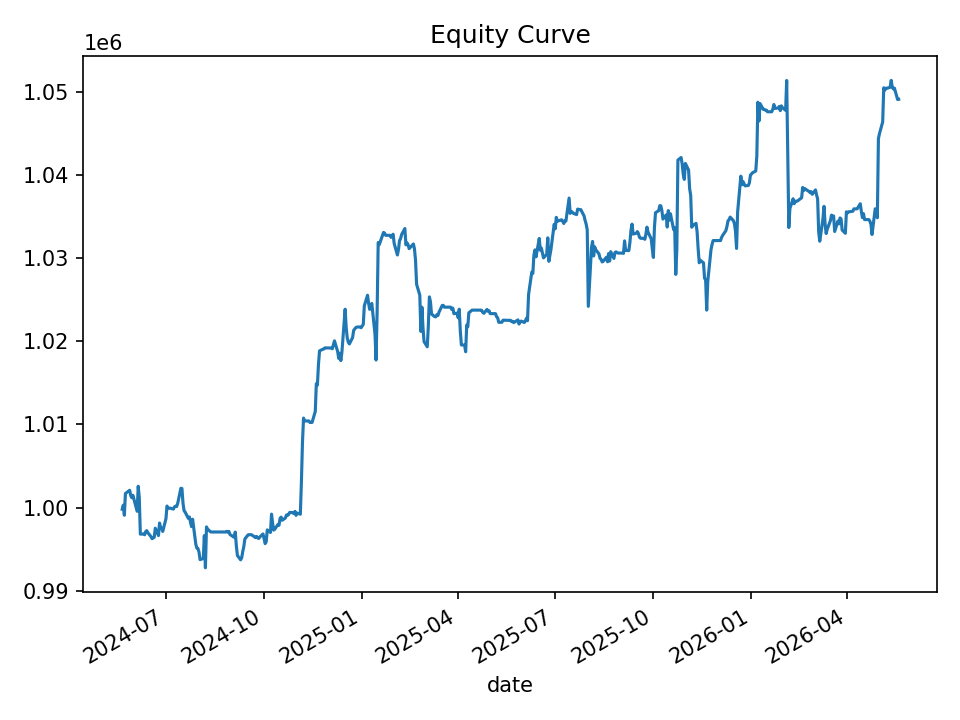

Values plotted in this chart, from the file beside it:
date, equity, cash_realized, open_positions, gross_exposure, exposure_pct
2024-05-21, 999797, 999797, 0, 0.0, 0.0
2024-05-22, 1000278, 999797, 2, 19960, 0.01995
2024-05-23, 999070, 999339, 4, 39753, 0.03979
2024-05-24, 1001682, 998924, 8, 79739, 0.0796
2024-05-28, 1002075, 999868, 4, 40007, 0.03992
2024-05-29, 1001422, 1001422, 0, 0.0, 0.0
2024-05-30, 1001178, 1001243, 1, 9954, 0.009942
2024-05-31, 1001472, 1001065, 3, 29919, 0.02988
2024-06-03, 1000065, 1000068, 5, 49902, 0.0499
2024-06-04, 999547, 999159, 4, 39942, 0.03996
2024-06-05, 1002561, 999148, 15, 149722, 0.1493
2024-06-06, 1001168, 998600, 14, 139744, 0.1396
2024-06-07, 996803, 996198, 7, 69844, 0.07007
2024-06-10, 996818, 996897, 1, 10006, 0.01004
2024-06-11, 996724, 996680, 1, 9909, 0.009942
2024-06-12, 997102, 996680, 2, 19860, 0.01992
2024-06-13, 997221, 996680, 2, 19860, 0.01992
2024-06-14, 996979, 996944, 1, 9951, 0.009981
2024-06-17, 996496, 996496, 0, 0.0, 0.0
2024-06-18, 996253, 996204, 1, 9933, 0.00997
2024-06-20, 996416, 995944, 5, 49763, 0.04994
2024-06-21, 997510, 995732, 8, 79537, 0.07974
2024-06-24, 996629, 995131, 10, 99274, 0.09961
2024-06-25, 998134, 996033, 11, 109328, 0.1095
2024-06-26, 997589, 996550, 8, 79457, 0.07965
2024-06-27, 997502, 996480, 6, 59731, 0.05988
2024-06-28, 997126, 996927, 2, 19914, 0.01997
2024-07-01, 998655, 996656, 5, 49833, 0.0499
2024-07-02, 1000178, 996513, 5, 49784, 0.04978
2024-07-03, 999888, 997178, 3, 29874, 0.02988
2024-07-05, 999933, 998837, 1, 9964, 0.009965
2024-07-08, 999809, 998705, 1, 9964, 0.009966
2024-07-09, 1000088, 998605, 2, 19954, 0.01995
2024-07-10, 1000156, 999698, 2, 19956, 0.01995
2024-07-11, 1000115, 999563, 5, 49843, 0.04984
2024-07-12, 1000481, 999218, 6, 59794, 0.05976
2024-07-15, 1002314, 999282, 5, 49902, 0.04979
2024-07-16, 1002289, 1001471, 3, 29835, 0.02977
2024-07-17, 1000507, 1000507, 0, 0.0, 0.0
2024-07-18, 999621, 999621, 0, 0.0, 0.0
2024-07-19, 999448, 999463, 1, 9766, 0.009771
2024-07-22, 998697, 998803, 1, 9766, 0.009778
2024-07-23, 998862, 998568, 1, 9985, 0.009996
2024-07-24, 998228, 998568, 1, 9985, 0.01
2024-07-25, 997706, 997655, 2, 19939, 0.01999
2024-07-26, 998589, 996965, 4, 39906, 0.03996
2024-07-29, 995586, 995663, 2, 19952, 0.02004
2024-07-30, 995120, 995120, 0, 0.0, 0.0
2024-07-31, 995073, 995041, 1, 9940, 0.009989
2024-08-01, 994639, 994877, 3, 29704, 0.02986
2024-08-02, 993734, 994416, 1, 9856, 0.009918
2024-08-05, 993869, 994416, 1, 9856, 0.009917
2024-08-06, 996625, 993914, 23, 227809, 0.2286
2024-08-07, 992751, 993002, 22, 217928, 0.2195
2024-08-08, 997669, 992330, 24, 237726, 0.2383
2024-08-09, 997411, 997370, 2, 19770, 0.01982
2024-08-12, 997058, 997058, 0, 0.0, 0.0
2024-08-13, 997058, 997058, 0, 0.0, 0.0
2024-08-14, 997058, 997058, 0, 0.0, 0.0
2024-08-15, 997058, 997058, 0, 0.0, 0.0
... 440 more rows
